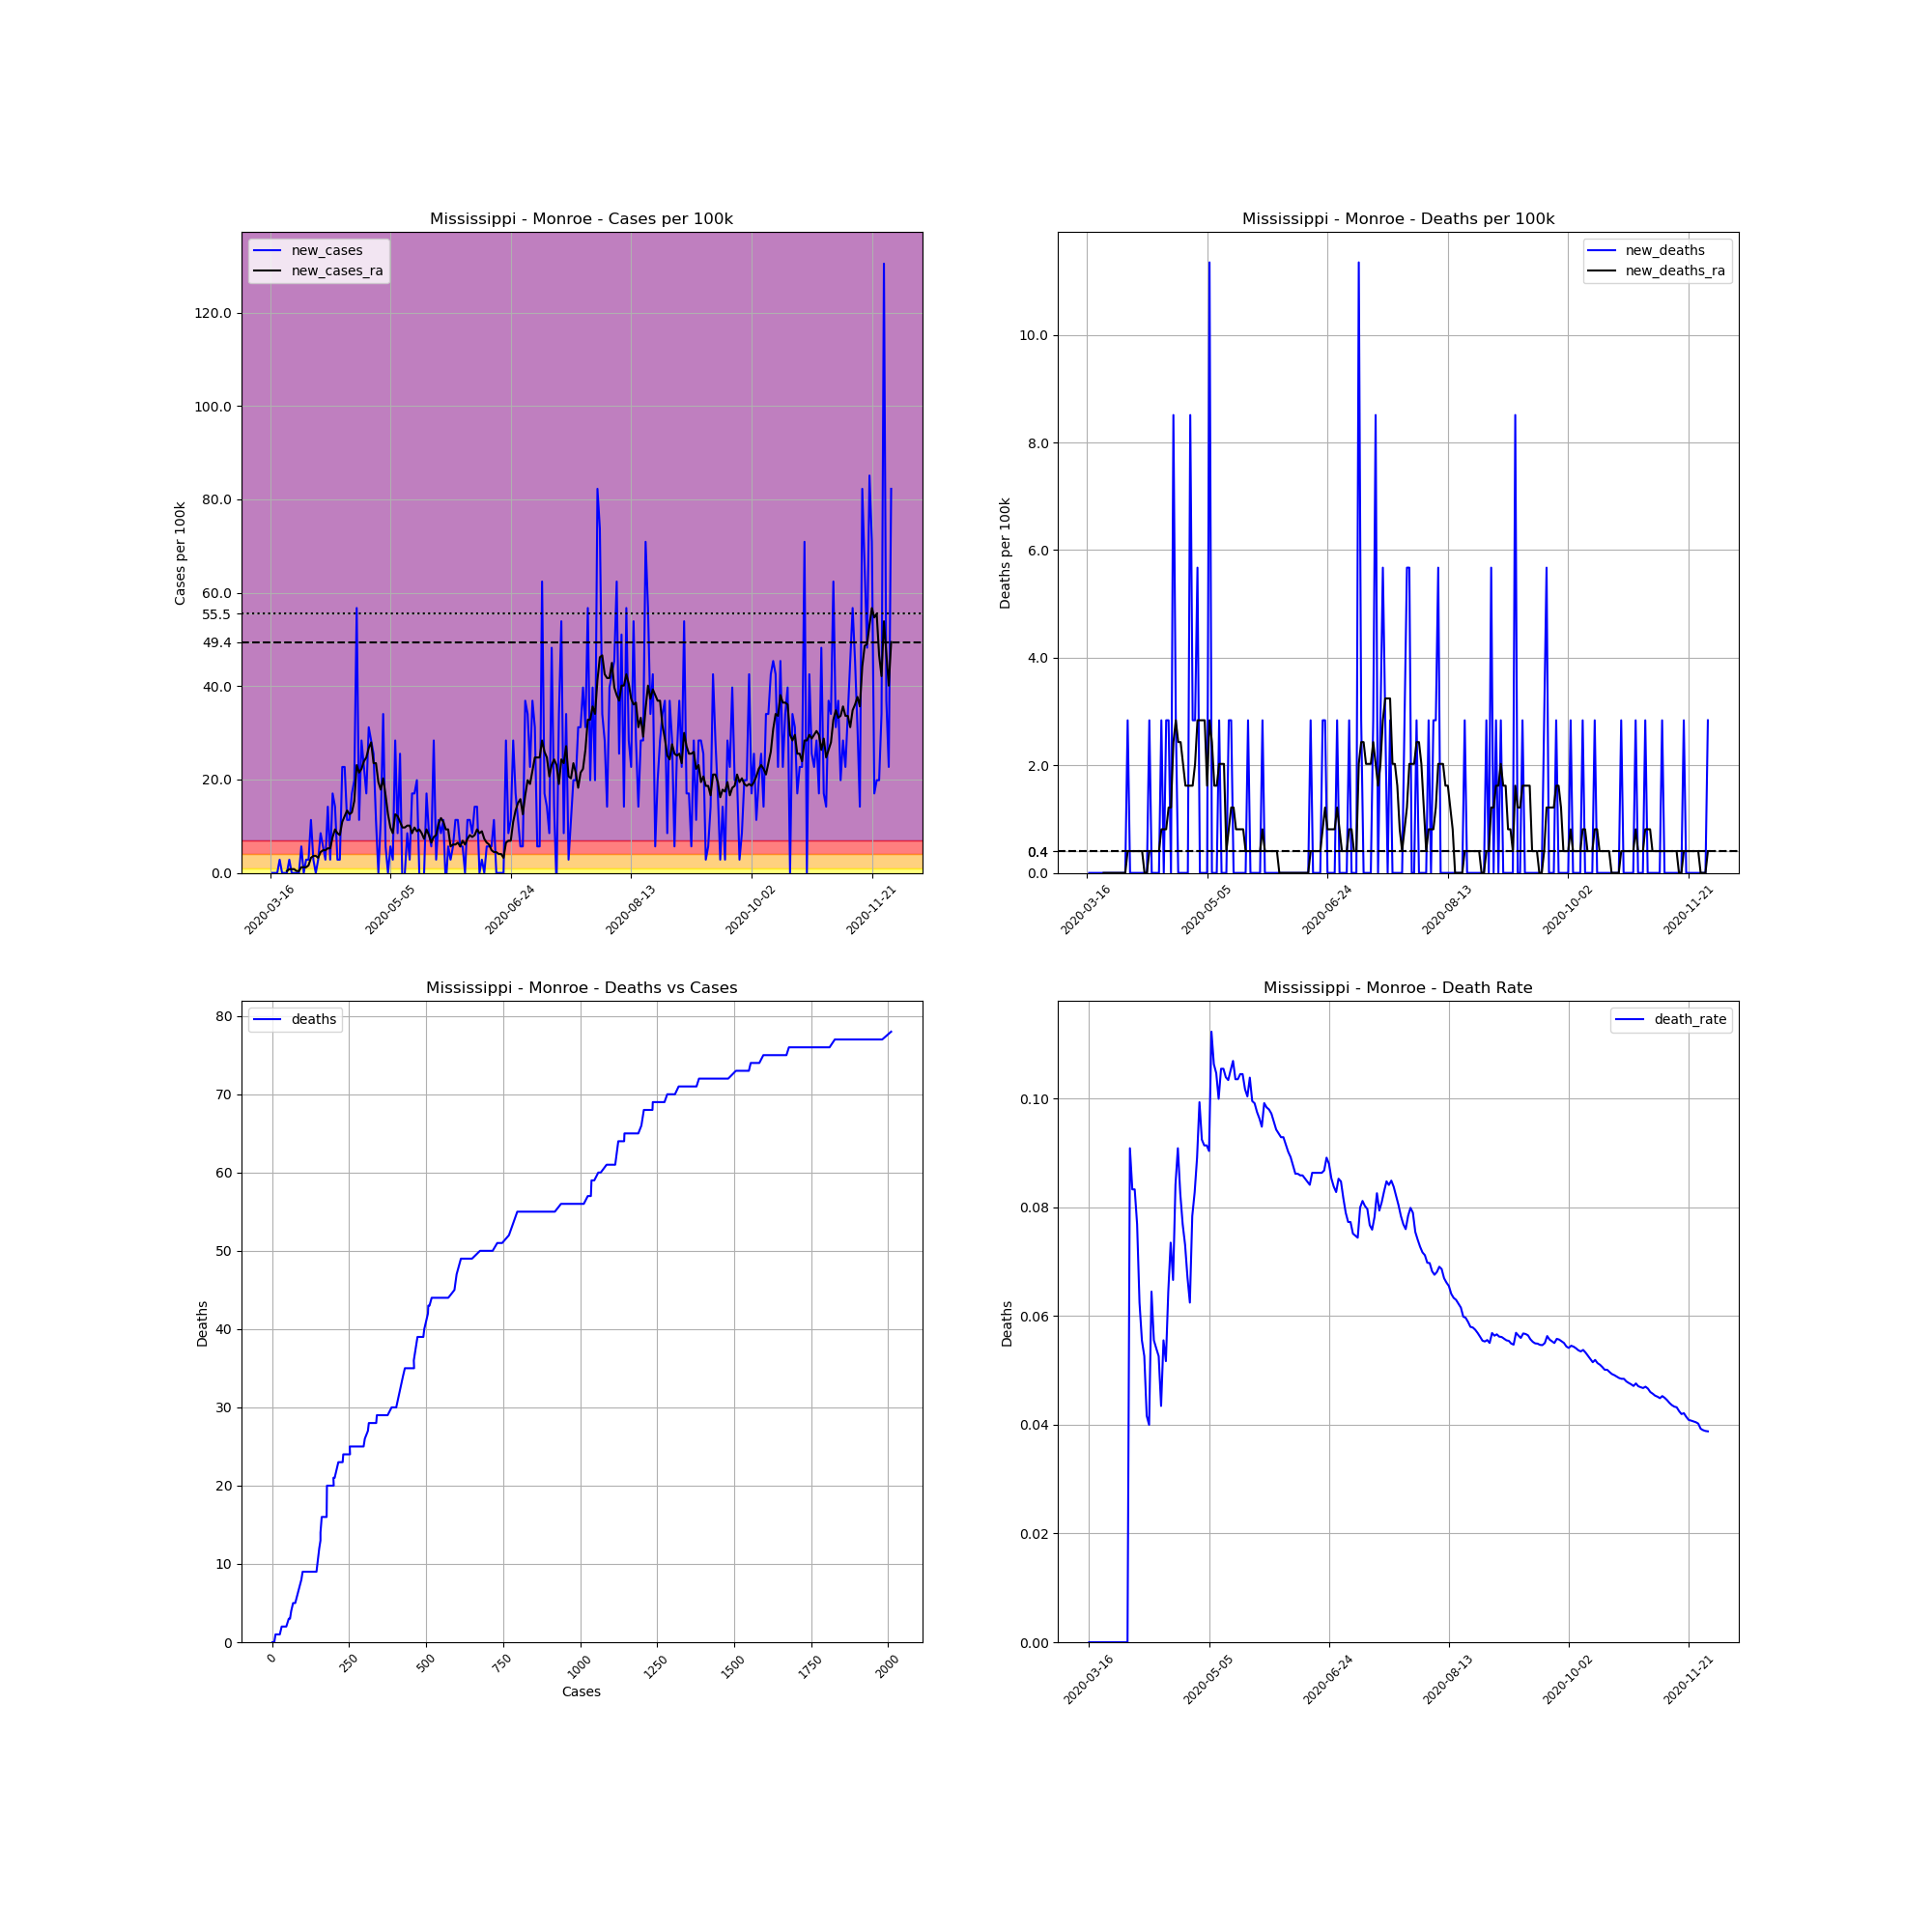

Source data for this figure (header and first rows):
, date, county, state, fips, cases, deaths, COUNTY, STNAME, CTYNAME, POPESTIMATE2019, cases_per_100k, deaths_per_100k, death_rate, new_cases, new_deaths, new_cases_ra, new_deaths_ra
117690, 2020-03-16, Monroe, Mississippi, 28095, 1, 0.0, 95, Mississippi, Monroe, 35252, 2.837, 0.0, 0.0, , , , 
117691, 2020-03-17, Monroe, Mississippi, 28095, 1, 0.0, 95, Mississippi, Monroe, 35252, 2.837, 0.0, 0.0, 0.0, 0.0, , 
117692, 2020-03-18, Monroe, Mississippi, 28095, 1, 0.0, 95, Mississippi, Monroe, 35252, 2.837, 0.0, 0.0, 0.0, 0.0, , 
117693, 2020-03-19, Monroe, Mississippi, 28095, 1, 0.0, 95, Mississippi, Monroe, 35252, 2.837, 0.0, 0.0, 0.0, 0.0, , 
117694, 2020-03-20, Monroe, Mississippi, 28095, 2, 0.0, 95, Mississippi, Monroe, 35252, 5.673, 0.0, 0.0, 2.837, 0.0, , 
117695, 2020-03-21, Monroe, Mississippi, 28095, 2, 0.0, 95, Mississippi, Monroe, 35252, 5.673, 0.0, 0.0, 0.0, 0.0, , 
117696, 2020-03-22, Monroe, Mississippi, 28095, 2, 0.0, 95, Mississippi, Monroe, 35252, 5.673, 0.0, 0.0, 0.0, 0.0, , 
117697, 2020-03-23, Monroe, Mississippi, 28095, 2, 0.0, 95, Mississippi, Monroe, 35252, 5.673, 0.0, 0.0, 0.0, 0.0, 0.4052, 0.0
117698, 2020-03-24, Monroe, Mississippi, 28095, 3, 0.0, 95, Mississippi, Monroe, 35252, 8.51, 0.0, 0.0, 2.837, 0.0, 0.8105, 0.0
117699, 2020-03-25, Monroe, Mississippi, 28095, 3, 0.0, 95, Mississippi, Monroe, 35252, 8.51, 0.0, 0.0, 0.0, 0.0, 0.8105, 0.0
117700, 2020-03-26, Monroe, Mississippi, 28095, 3, 0.0, 95, Mississippi, Monroe, 35252, 8.51, 0.0, 0.0, 0.0, 0.0, 0.8105, 0.0
117701, 2020-03-27, Monroe, Mississippi, 28095, 3, 0.0, 95, Mississippi, Monroe, 35252, 8.51, 0.0, 0.0, 0.0, 0.0, 0.4052, 0.0
117702, 2020-03-28, Monroe, Mississippi, 28095, 3, 0.0, 95, Mississippi, Monroe, 35252, 8.51, 0.0, 0.0, 0.0, 0.0, 0.4052, 0.0
117703, 2020-03-29, Monroe, Mississippi, 28095, 5, 0.0, 95, Mississippi, Monroe, 35252, 14.18, 0.0, 0.0, 5.673, 0.0, 1.216, 0.0
117704, 2020-03-30, Monroe, Mississippi, 28095, 5, 0.0, 95, Mississippi, Monroe, 35252, 14.18, 0.0, 0.0, 0.0, 0.0, 1.216, 0.0
117705, 2020-03-31, Monroe, Mississippi, 28095, 6, 0.0, 95, Mississippi, Monroe, 35252, 17.02, 0.0, 0.0, 2.837, 0.0, 1.216, 0.0
117706, 2020-04-01, Monroe, Mississippi, 28095, 7, 0.0, 95, Mississippi, Monroe, 35252, 19.86, 0.0, 0.0, 2.837, 0.0, 1.621, 0.0
117707, 2020-04-02, Monroe, Mississippi, 28095, 11, 1.0, 95, Mississippi, Monroe, 35252, 31.2, 2.837, 0.09091, 11.35, 2.837, 3.242, 0.4052
117708, 2020-04-03, Monroe, Mississippi, 28095, 12, 1.0, 95, Mississippi, Monroe, 35252, 34.04, 2.837, 0.08333, 2.837, 0.0, 3.647, 0.4052
117709, 2020-04-04, Monroe, Mississippi, 28095, 12, 1.0, 95, Mississippi, Monroe, 35252, 34.04, 2.837, 0.08333, 0.0, 0.0, 3.647, 0.4052
117710, 2020-04-05, Monroe, Mississippi, 28095, 13, 1.0, 95, Mississippi, Monroe, 35252, 36.88, 2.837, 0.07692, 2.837, 0.0, 3.242, 0.4052
117711, 2020-04-06, Monroe, Mississippi, 28095, 16, 1.0, 95, Mississippi, Monroe, 35252, 45.39, 2.837, 0.0625, 8.51, 0.0, 4.458, 0.4052
117712, 2020-04-07, Monroe, Mississippi, 28095, 18, 1.0, 95, Mississippi, Monroe, 35252, 51.06, 2.837, 0.05556, 5.673, 0.0, 4.863, 0.4052
117713, 2020-04-08, Monroe, Mississippi, 28095, 19, 1.0, 95, Mississippi, Monroe, 35252, 53.9, 2.837, 0.05263, 2.837, 0.0, 4.863, 0.4052
117714, 2020-04-09, Monroe, Mississippi, 28095, 24, 1.0, 95, Mississippi, Monroe, 35252, 68.08, 2.837, 0.04167, 14.18, 0.0, 5.268, 0.0
117715, 2020-04-10, Monroe, Mississippi, 28095, 25, 1.0, 95, Mississippi, Monroe, 35252, 70.92, 2.837, 0.04, 2.837, 0.0, 5.268, 0.0
117716, 2020-04-11, Monroe, Mississippi, 28095, 31, 2.0, 95, Mississippi, Monroe, 35252, 87.94, 5.673, 0.06452, 17.02, 2.837, 7.7, 0.4052
117717, 2020-04-12, Monroe, Mississippi, 28095, 36, 2.0, 95, Mississippi, Monroe, 35252, 102.1, 5.673, 0.05556, 14.18, 0.0, 9.321, 0.4052
117718, 2020-04-13, Monroe, Mississippi, 28095, 37, 2.0, 95, Mississippi, Monroe, 35252, 105, 5.673, 0.05405, 2.837, 0.0, 8.51, 0.4052
117719, 2020-04-14, Monroe, Mississippi, 28095, 38, 2.0, 95, Mississippi, Monroe, 35252, 107.8, 5.673, 0.05263, 2.837, 0.0, 8.105, 0.4052
117720, 2020-04-15, Monroe, Mississippi, 28095, 46, 2.0, 95, Mississippi, Monroe, 35252, 130.5, 5.673, 0.04348, 22.69, 0.0, 10.94, 0.4052
117721, 2020-04-16, Monroe, Mississippi, 28095, 54, 3.0, 95, Mississippi, Monroe, 35252, 153.2, 8.51, 0.05556, 22.69, 2.837, 12.16, 0.8105
117722, 2020-04-17, Monroe, Mississippi, 28095, 58, 3.0, 95, Mississippi, Monroe, 35252, 164.5, 8.51, 0.05172, 11.35, 0.0, 13.37, 0.8105
117723, 2020-04-18, Monroe, Mississippi, 28095, 62, 4.0, 95, Mississippi, Monroe, 35252, 175.9, 11.35, 0.06452, 11.35, 2.837, 12.56, 0.8105
117724, 2020-04-19, Monroe, Mississippi, 28095, 68, 5.0, 95, Mississippi, Monroe, 35252, 192.9, 14.18, 0.07353, 17.02, 2.837, 12.97, 1.216
117725, 2020-04-20, Monroe, Mississippi, 28095, 75, 5.0, 95, Mississippi, Monroe, 35252, 212.8, 14.18, 0.06667, 19.86, 0.0, 15.4, 1.216
117726, 2020-04-21, Monroe, Mississippi, 28095, 95, 8.0, 95, Mississippi, Monroe, 35252, 269.5, 22.69, 0.08421, 56.73, 8.51, 23.1, 2.431
117727, 2020-04-22, Monroe, Mississippi, 28095, 99, 9.0, 95, Mississippi, Monroe, 35252, 280.8, 25.53, 0.09091, 11.35, 2.837, 21.48, 2.837
117728, 2020-04-23, Monroe, Mississippi, 28095, 109, 9.0, 95, Mississippi, Monroe, 35252, 309.2, 25.53, 0.08257, 28.37, 0.0, 22.29, 2.431
117729, 2020-04-24, Monroe, Mississippi, 28095, 117, 9.0, 95, Mississippi, Monroe, 35252, 331.9, 25.53, 0.07692, 22.69, 0.0, 23.91, 2.431
117730, 2020-04-25, Monroe, Mississippi, 28095, 123, 9.0, 95, Mississippi, Monroe, 35252, 348.9, 25.53, 0.07317, 17.02, 0.0, 24.72, 2.026
117731, 2020-04-26, Monroe, Mississippi, 28095, 134, 9.0, 95, Mississippi, Monroe, 35252, 380.1, 25.53, 0.06716, 31.2, 0.0, 26.75, 1.621
117732, 2020-04-27, Monroe, Mississippi, 28095, 144, 9.0, 95, Mississippi, Monroe, 35252, 408.5, 25.53, 0.0625, 28.37, 0.0, 27.96, 1.621
117733, 2020-04-28, Monroe, Mississippi, 28095, 153, 12.0, 95, Mississippi, Monroe, 35252, 434, 34.04, 0.07843, 25.53, 8.51, 23.5, 1.621
117734, 2020-04-29, Monroe, Mississippi, 28095, 157, 13.0, 95, Mississippi, Monroe, 35252, 445.4, 36.88, 0.0828, 11.35, 2.837, 23.5, 1.621
117735, 2020-04-30, Monroe, Mississippi, 28095, 157, 14.0, 95, Mississippi, Monroe, 35252, 445.4, 39.71, 0.08917, 0.0, 2.837, 19.45, 2.026
117736, 2020-05-01, Monroe, Mississippi, 28095, 161, 16.0, 95, Mississippi, Monroe, 35252, 456.7, 45.39, 0.09938, 11.35, 5.673, 17.83, 2.837
117737, 2020-05-02, Monroe, Mississippi, 28095, 173, 16.0, 95, Mississippi, Monroe, 35252, 490.8, 45.39, 0.09249, 34.04, 0.0, 20.26, 2.837
117738, 2020-05-03, Monroe, Mississippi, 28095, 175, 16.0, 95, Mississippi, Monroe, 35252, 496.4, 45.39, 0.09143, 5.673, 0.0, 16.62, 2.837
117739, 2020-05-04, Monroe, Mississippi, 28095, 175, 16.0, 95, Mississippi, Monroe, 35252, 496.4, 45.39, 0.09143, 0.0, 0.0, 12.56, 2.837
117740, 2020-05-05, Monroe, Mississippi, 28095, 177, 16.0, 95, Mississippi, Monroe, 35252, 502.1, 45.39, 0.0904, 5.673, 0.0, 9.726, 1.621
117741, 2020-05-06, Monroe, Mississippi, 28095, 178, 20.0, 95, Mississippi, Monroe, 35252, 504.9, 56.73, 0.1124, 2.837, 11.35, 8.51, 2.837
117742, 2020-05-07, Monroe, Mississippi, 28095, 188, 20.0, 95, Mississippi, Monroe, 35252, 533.3, 56.73, 0.1064, 28.37, 0.0, 12.56, 2.431
117743, 2020-05-08, Monroe, Mississippi, 28095, 191, 20.0, 95, Mississippi, Monroe, 35252, 541.8, 56.73, 0.1047, 8.51, 0.0, 12.16, 1.621
117744, 2020-05-09, Monroe, Mississippi, 28095, 200, 20.0, 95, Mississippi, Monroe, 35252, 567.3, 56.73, 0.1, 25.53, 0.0, 10.94, 1.621
117745, 2020-05-10, Monroe, Mississippi, 28095, 199, 21.0, 95, Mississippi, Monroe, 35252, 564.5, 59.57, 0.1055, -2.837, 2.837, 9.726, 2.026
117746, 2020-05-11, Monroe, Mississippi, 28095, 199, 21.0, 95, Mississippi, Monroe, 35252, 564.5, 59.57, 0.1055, 0.0, 0.0, 9.726, 2.026
117747, 2020-05-12, Monroe, Mississippi, 28095, 202, 21.0, 95, Mississippi, Monroe, 35252, 573, 59.57, 0.104, 8.51, 0.0, 10.13, 2.026
117748, 2020-05-13, Monroe, Mississippi, 28095, 203, 21.0, 95, Mississippi, Monroe, 35252, 575.9, 59.57, 0.1034, 2.837, 0.0, 10.13, 0.4052
117749, 2020-05-14, Monroe, Mississippi, 28095, 209, 22.0, 95, Mississippi, Monroe, 35252, 592.9, 62.41, 0.1053, 17.02, 2.837, 8.51, 0.8105
... 199 more rows
